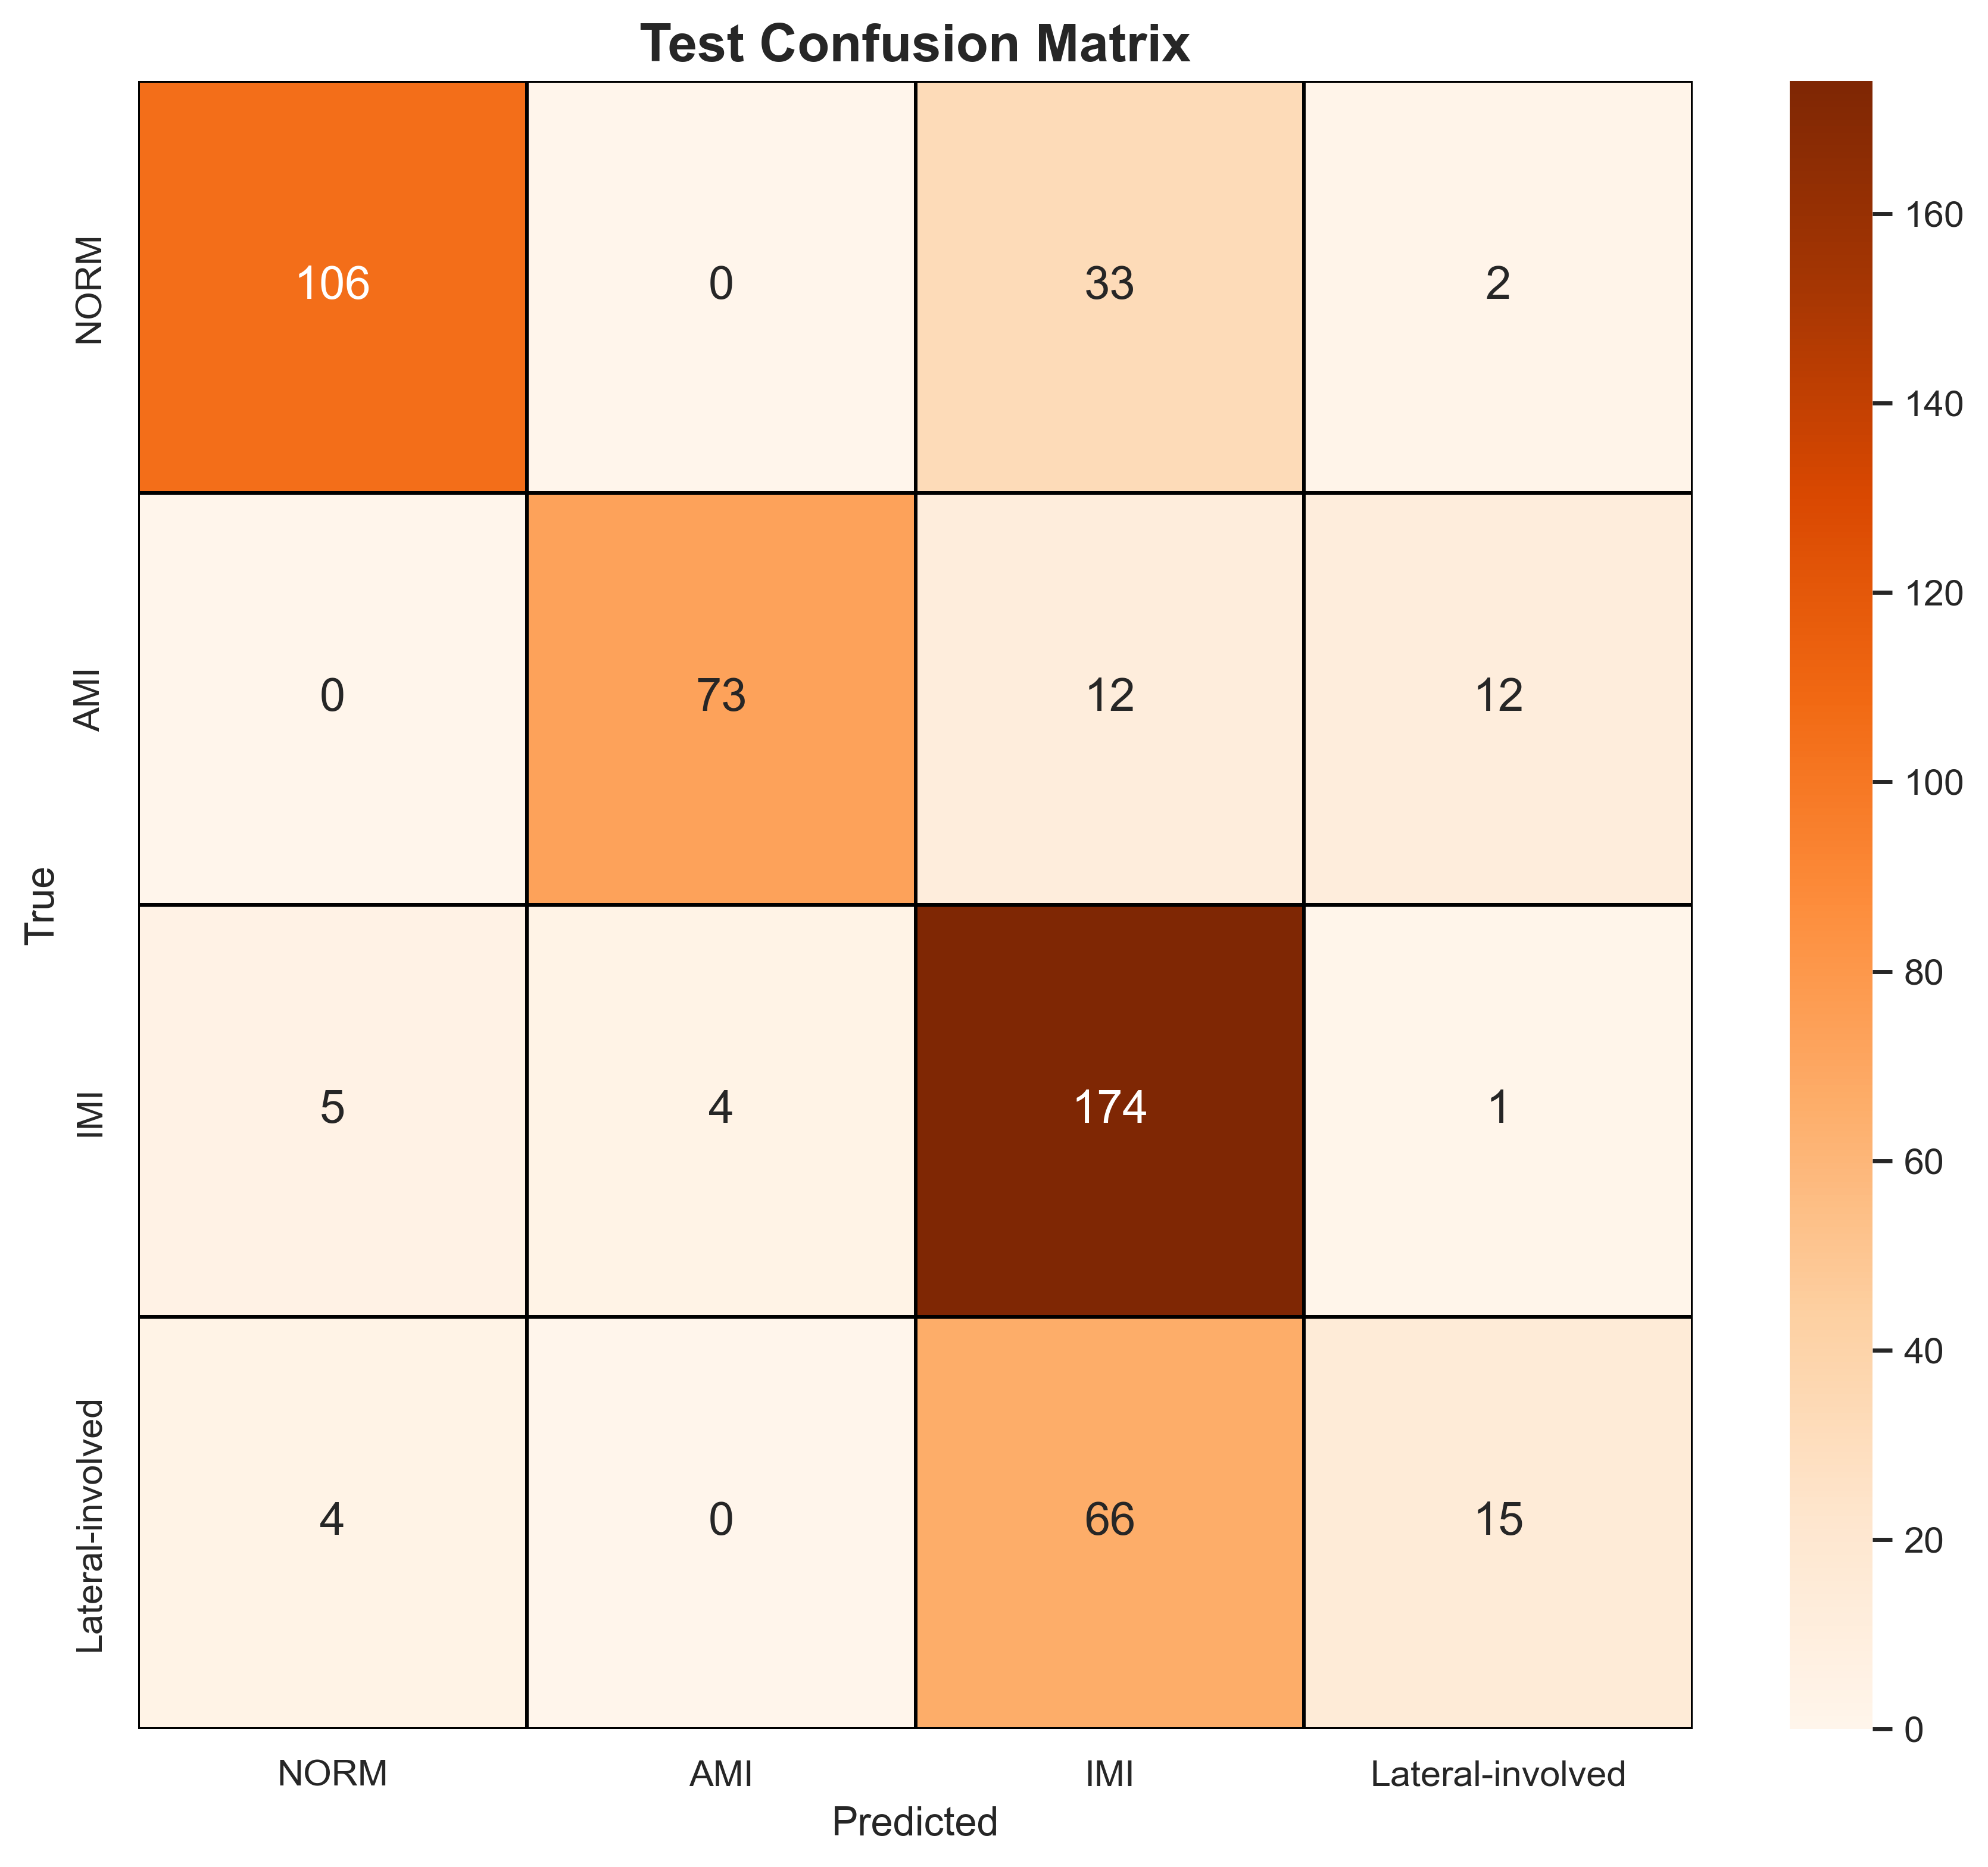

The table this chart was drawn from, first rows:
, NORM, AMI, IMI, Lateral-involved
NORM, 106, 0, 33, 2
AMI, 0, 73, 12, 12
IMI, 5, 4, 174, 1
Lateral-involved, 4, 0, 66, 15
